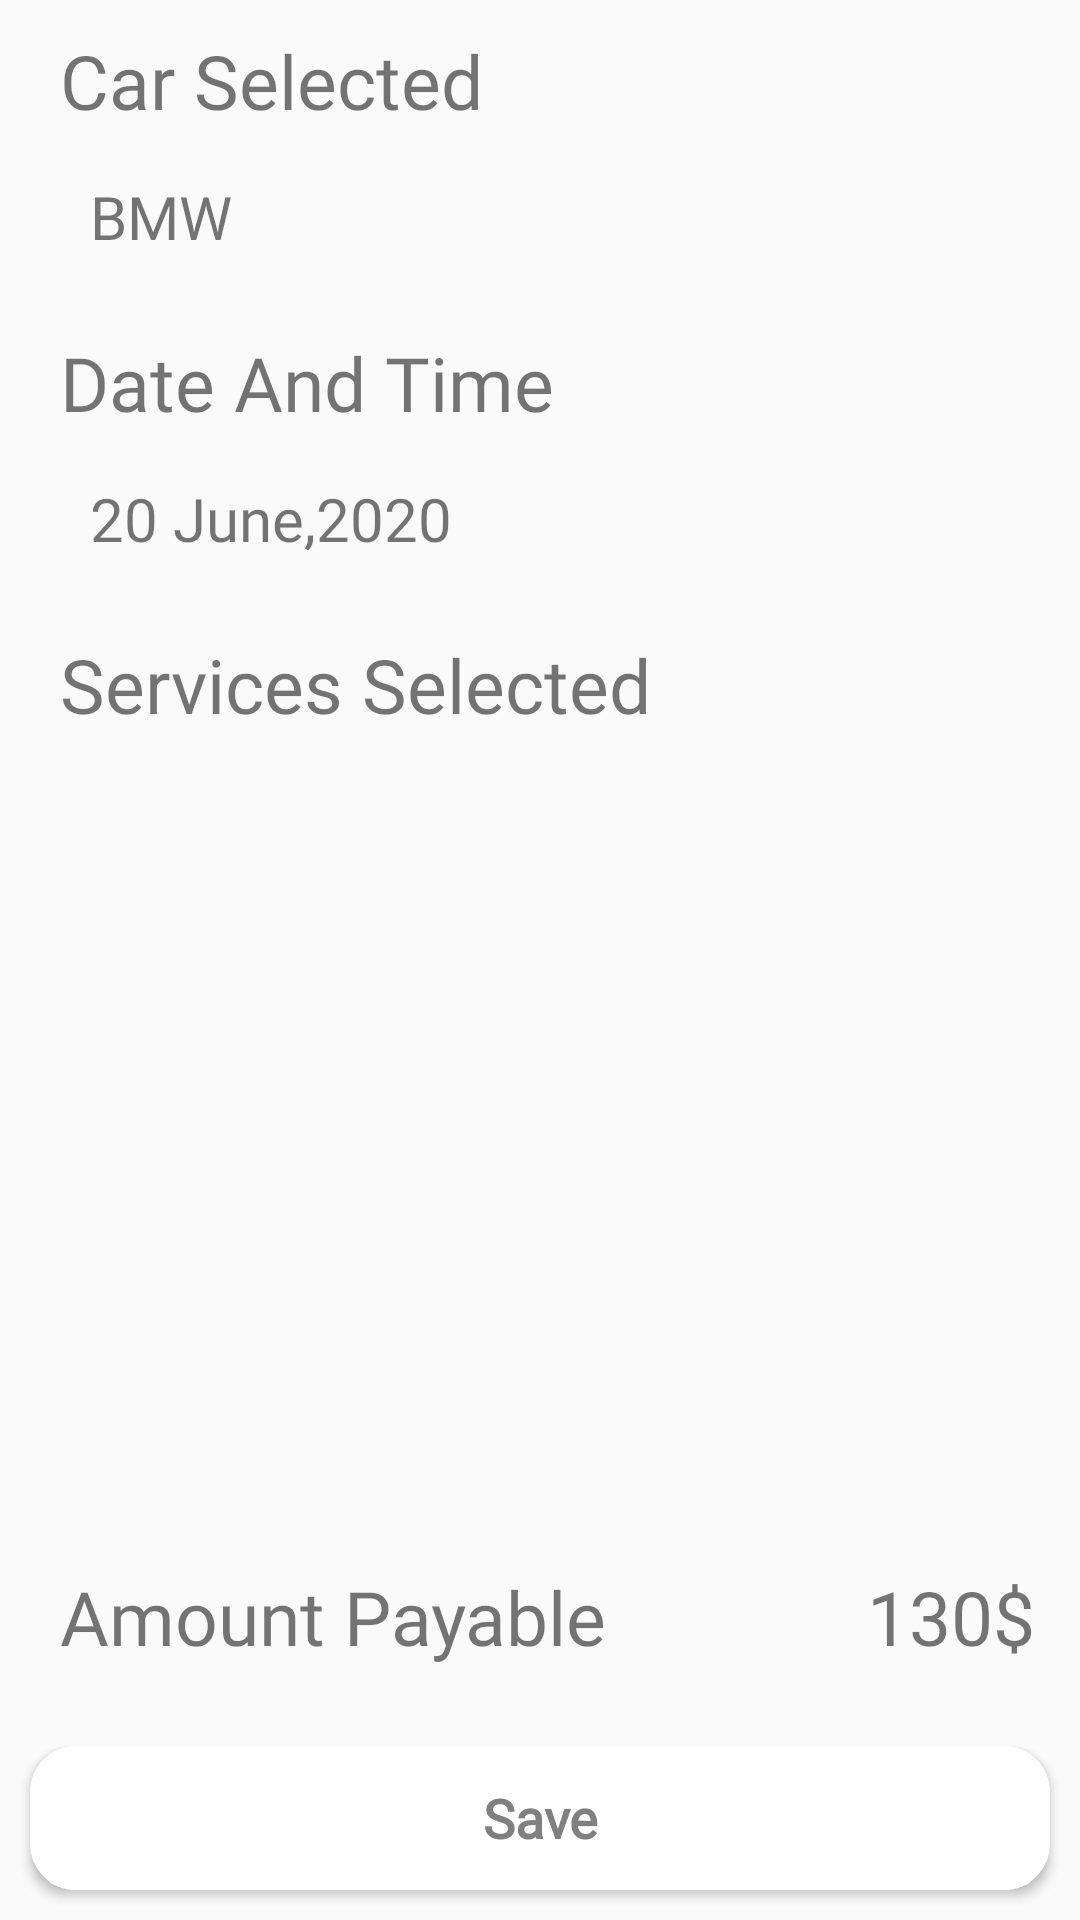

This screen was rendered from an Android layout file. Write that file and the resources it references.
<!-- AndroidManifest.xml: application theme AppTheme -->
<!-- res/layout/fragment_confirm_booking.xml -->
<?xml version="1.0" encoding="utf-8"?>
<layout xmlns:android="http://schemas.android.com/apk/res/android"
    xmlns:app="http://schemas.android.com/apk/res-auto"
    xmlns:tools="http://schemas.android.com/tools">

    <androidx.constraintlayout.widget.ConstraintLayout
        android:layout_width="match_parent"
        android:layout_height="match_parent">

        <androidx.constraintlayout.widget.Guideline
            android:id="@+id/guideline_bottom"
            android:layout_width="wrap_content"
            android:layout_height="wrap_content"
            android:orientation="horizontal"
            app:layout_constraintGuide_percent="0.8" />

        <ImageView
            android:id="@+id/imageView2"
            android:layout_width="match_parent"
            android:layout_height="fill_parent"
            android:adjustViewBounds="true"
            android:alpha="0.50"
            android:scaleType="fitXY"
            android:src="@drawable/backgorundimage"
            app:layout_constraintBottom_toBottomOf="parent"
            app:layout_constraintEnd_toEndOf="parent"
            app:layout_constraintStart_toStartOf="parent"
            app:layout_constraintTop_toTopOf="parent" />

        <TextView
            android:id="@+id/carSelected"
            android:layout_width="match_parent"
            android:layout_height="wrap_content"
            android:layout_marginTop="10dp"
            android:fontFamily="@font/raleway_light"
            android:paddingLeft="20dp"
            android:singleLine="true"
            android:text="@string/car_selected"
            android:textSize="25sp"
            app:layout_constraintEnd_toEndOf="parent"
            app:layout_constraintStart_toStartOf="parent"
            app:layout_constraintTop_toTopOf="parent" />

        <TextView
            android:id="@+id/carSelectedValue"
            android:layout_width="match_parent"
            android:layout_height="wrap_content"
            android:layout_marginStart="15dp"
            android:layout_marginBottom="5dp"
            android:fontFamily="@font/raleway_light"
            android:hint="@string/UserName"
            android:padding="15dp"
            android:paddingLeft="20dp"
            android:singleLine="true"
            android:text="BMW"
            android:textSize="20sp"
            app:layout_constraintEnd_toEndOf="parent"
            app:layout_constraintStart_toStartOf="parent"
            app:layout_constraintTop_toBottomOf="@+id/carSelected" />

        <TextView
            android:id="@+id/DateView"
            android:layout_width="match_parent"
            android:layout_height="wrap_content"
            android:layout_marginTop="10dp"
            android:fontFamily="@font/raleway_light"
            android:paddingLeft="20dp"
            android:singleLine="true"
            android:text="Date And Time"
            android:textSize="25sp"
            app:layout_constraintEnd_toEndOf="parent"
            app:layout_constraintStart_toStartOf="parent"
            app:layout_constraintTop_toBottomOf="@+id/carSelectedValue" />

        <TextView
            android:id="@+id/dateTime"
            android:layout_width="match_parent"
            android:layout_height="wrap_content"
            android:layout_marginStart="15dp"
            android:layout_marginBottom="5dp"
            android:fontFamily="@font/raleway_light"
            android:hint="@string/UserName"
            android:padding="15dp"
            android:paddingLeft="20dp"
            android:singleLine="true"
            android:text="20 June,2020"
            android:textSize="20sp"
            app:layout_constraintEnd_toEndOf="parent"
            app:layout_constraintStart_toStartOf="parent"
            app:layout_constraintTop_toBottomOf="@+id/DateView" />

        <TextView
            android:id="@+id/services"
            android:layout_width="match_parent"
            android:layout_height="wrap_content"
            android:layout_marginTop="10dp"
            android:fontFamily="@font/raleway_light"
            android:paddingLeft="20dp"
            android:singleLine="true"
            android:text="Services Selected"
            android:textSize="25sp"
            app:layout_constraintEnd_toEndOf="parent"
            app:layout_constraintStart_toStartOf="parent"
            app:layout_constraintTop_toBottomOf="@+id/dateTime" />

        <androidx.recyclerview.widget.RecyclerView
            android:id="@+id/service_recyclerview"
            android:layout_width="0dp"
            android:layout_height="0dp"
            android:layout_margin="15dp"
            android:divider="@android:color/transparent"
            app:layout_constraintBottom_toTopOf="@+id/guideline_bottom"
            app:layout_constraintEnd_toEndOf="parent"
            app:layout_constraintStart_toStartOf="parent"
            app:layout_constraintTop_toBottomOf="@+id/services"
            tools:listitem="@layout/rowitem_service" />

        <TextView
            android:id="@+id/totalAmountText"
            android:layout_width="wrap_content"
            android:layout_height="wrap_content"
            android:layout_marginTop="10dp"
            android:fontFamily="@font/raleway_light"
            android:paddingLeft="20dp"
            android:singleLine="true"
            android:text="Amount Payable"
            android:textSize="25sp"
            app:layout_constraintStart_toStartOf="parent"
            app:layout_constraintTop_toBottomOf="@+id/guideline_bottom" />

        <TextView
            android:id="@+id/totalAmountValue"
            android:layout_width="wrap_content"
            android:layout_height="wrap_content"
            android:layout_marginTop="10dp"
            android:layout_marginEnd="15dp"
            android:fontFamily="@font/raleway_light"
            android:paddingLeft="20dp"
            android:singleLine="true"
            android:text="130$"
            android:textSize="25sp"
            app:layout_constraintEnd_toEndOf="parent"
            app:layout_constraintTop_toBottomOf="@+id/guideline_bottom" />
        <Button
            android:id="@+id/order"
            android:layout_width="match_parent"
            android:layout_height="wrap_content"
            android:layout_gravity="center"
            android:layout_margin="10dp"
            android:background="@drawable/ic_input_field_background"
            android:elevation="0dp"
            app:layout_constraintEnd_toEndOf="parent"
            app:layout_constraintBottom_toBottomOf="parent"
            android:fontFamily="@font/raleway_light"
            android:text="@string/save"
            android:textAllCaps="false"
            android:textColor="@color/button_text_colour"
            android:textSize="@dimen/button_text_size"
            android:textStyle="bold" />
    </androidx.constraintlayout.widget.ConstraintLayout>
</layout>
<!-- res/layout/rowitem_service.xml (included above) -->
<?xml version="1.0" encoding="utf-8"?>
<layout xmlns:android="http://schemas.android.com/apk/res/android"
    xmlns:app="http://schemas.android.com/apk/res-auto"
    xmlns:tools="http://schemas.android.com/tools">
    <data>
        <import type="android.view.View" />
        <variable
            name="service"
            type="com.example.carwash.model.dataAccess.entities.Service" />
    </data>
<androidx.constraintlayout.widget.ConstraintLayout
    android:id="@+id/serviceLayout"
    android:layout_width="match_parent"
    android:layout_height="wrap_content"
    xmlns:apps="http://schemas.android.com/tools"
    android:paddingTop="10dp">


    <RelativeLayout
        android:id="@+id/item_service_layout"
        android:layout_width="70dp"
        android:layout_height="70dp"
        android:layout_marginStart="10dp"
        app:layout_constraintStart_toStartOf="parent"
        app:layout_constraintTop_toTopOf="parent"
        android:background="@drawable/item_layout_unselected_background">

        <ImageView
            android:id="@+id/image_car"
            android:layout_width="match_parent"
            android:layout_height="fill_parent"
            android:adjustViewBounds="true"
            android:alpha="0.50"
            android:scaleType="center"
            android:src="@drawable/car_wash_unselected"
            />
    </RelativeLayout>

    <TextView
        android:id="@+id/service_name"
        android:layout_width="wrap_content"
        android:layout_height="wrap_content"
        android:layout_marginTop="5dp"
        android:layout_marginStart="10dp"
        android:textSize="18sp"
        android:text="@{service.name}"
        app:layout_constraintStart_toEndOf="@+id/item_service_layout"
        app:layout_constraintTop_toTopOf="parent" />

    <TextView
        android:id="@+id/service_price"
        android:layout_width="wrap_content"
        android:layout_height="wrap_content"
        android:layout_marginStart="10dp"
        android:gravity="center|start"
        android:text="@{service.price}"
        app:layout_constraintStart_toEndOf="@+id/item_service_layout"
        app:layout_constraintTop_toBottomOf="@+id/service_name" />

    <androidx.appcompat.widget.AppCompatCheckBox
        android:id="@+id/checkbox"
        android:layout_width="wrap_content"
        android:layout_height="wrap_content"
        android:layout_margin="5dp"
        app:layout_constraintEnd_toEndOf="parent"
        app:layout_constraintTop_toTopOf="parent" />


</androidx.constraintlayout.widget.ConstraintLayout>
</layout>
<!-- resources referenced by this layout -->
<resources>
  <color name="button_text_colour">#808080</color>
  <dimen name="button_text_size">18sp</dimen>
  <!-- drawable ic_input_field_background (drawable) -->
  <?xml version="1.0" encoding="utf-8"?>
  <shape xmlns:android="http://schemas.android.com/apk/res/android"
      android:shape="rectangle">
      <solid android:color="@color/foreground_colour" />
      <stroke
          android:width="5dp"
          android:color="@color/foreground_colour" />
      <corners android:radius="13dp"></corners>
  </shape>
  <!-- drawable item_layout_unselected_background (drawable) -->
  <?xml version="1.0" encoding="utf-8"?>
  <selector xmlns:android="http://schemas.android.com/apk/res/android">
      <item>
  
          <shape android:shape="oval">
              <solid android:color="@color/colorAccent"/>
              <stroke android:color="#3b91d7" android:width="5dp"/>
              
              <size android:width="250dp" android:height="250dp"/>
          </shape>
      </item>
  </selector>
  <string name="UserName">UserName</string>
  <string name="car_selected">Car Selected</string>
  <string name="save">Save</string>
  <style name="AppTheme" parent="Theme.AppCompat.Light.NoActionBar">
          
          <item name="android:actionMenuTextAppearance">@style/MenuTextAppearance</item>
          <item name="actionMenuTextColor">@color/colorPrimary</item>
          <item name="colorPrimary">@color/colorPrimary</item>
          <item name="colorPrimaryDark">@color/colorPrimaryDark</item>
          <item name="colorAccent">@color/colorAccent</item>
          <item name="android:windowActionBarOverlay">true</item>
          <item name="android:windowContentOverlay">@null</item>
          <item name="windowActionBar">false</item>
          <item name="windowNoTitle">true</item>`
          <item name="drawerArrowStyle">@style/CustomDrawerArrowStyle</item>
      </style>
  <color name="foreground_colour">#fff</color>
  <color name="colorAccent">@color/color_grey</color>
  <style name="MenuTextAppearance">
          <item name="android:textAppearance">@android:style/TextAppearance.Large</item>
          <item name="android:textSize">16sp</item>
          <item name="android:fontFamily">@font/raleway_thin</item>
      </style>
  <color name="colorPrimary">#249AD6</color>
  <color name="colorPrimaryDark">#249AD6</color>
  <style name="CustomDrawerArrowStyle" parent="Widget.AppCompat.DrawerArrowToggle">
          <item name="color">@color/colorAccent</item>
      </style>
  <color name="color_grey">@color/button_text_colour</color>
</resources>
